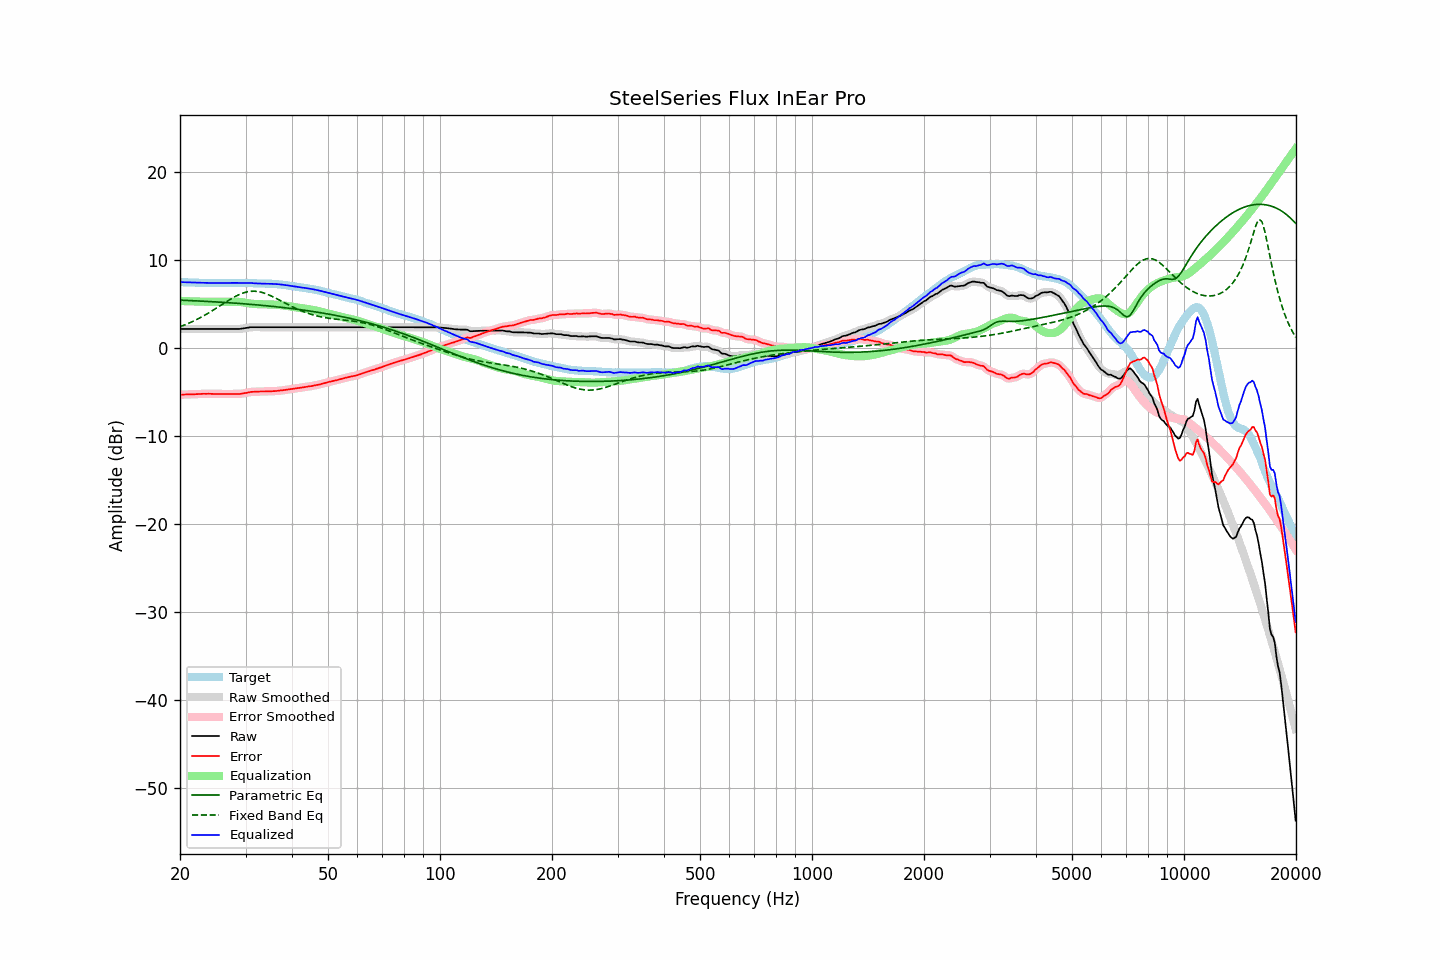

Values plotted in this chart, from the file beside it:
frequency, raw, error, smoothed, error_smoothed, equalization, parametric_eq, fixed_band_eq, equalized_raw, equalized_smoothed, target
20.00, 2.14, -5.32, 2.14, -5.32, 5.32, 5.41, 2.39, 7.46, 7.46, 7.47
20.20, 2.14, -5.31, 2.14, -5.31, 5.31, 5.40, 2.46, 7.45, 7.45, 7.46
20.40, 2.14, -5.30, 2.14, -5.30, 5.30, 5.40, 2.53, 7.45, 7.45, 7.45
20.61, 2.14, -5.30, 2.14, -5.29, 5.30, 5.39, 2.60, 7.44, 7.44, 7.45
20.81, 2.14, -5.28, 2.14, -5.29, 5.29, 5.38, 2.68, 7.44, 7.44, 7.43
21.02, 2.14, -5.28, 2.14, -5.28, 5.29, 5.37, 2.76, 7.43, 7.43, 7.43
21.23, 2.14, -5.27, 2.14, -5.28, 5.28, 5.36, 2.84, 7.42, 7.42, 7.42
21.44, 2.14, -5.28, 2.14, -5.28, 5.27, 5.36, 2.92, 7.42, 7.42, 7.43
21.66, 2.14, -5.27, 2.14, -5.27, 5.27, 5.35, 3.00, 7.41, 7.41, 7.42
21.87, 2.14, -5.26, 2.14, -5.26, 5.26, 5.34, 3.09, 7.40, 7.40, 7.41
22.09, 2.14, -5.25, 2.14, -5.25, 5.25, 5.33, 3.18, 7.40, 7.40, 7.40
22.31, 2.14, -5.25, 2.14, -5.25, 5.25, 5.32, 3.27, 7.39, 7.39, 7.40
22.54, 2.14, -5.24, 2.14, -5.24, 5.24, 5.31, 3.37, 7.38, 7.38, 7.39
22.76, 2.14, -5.23, 2.14, -5.23, 5.23, 5.30, 3.46, 7.38, 7.38, 7.38
22.99, 2.14, -5.22, 2.14, -5.22, 5.22, 5.30, 3.56, 7.37, 7.37, 7.37
23.22, 2.14, -5.21, 2.14, -5.22, 5.22, 5.29, 3.66, 7.36, 7.36, 7.36
23.45, 2.14, -5.22, 2.14, -5.21, 5.22, 5.28, 3.77, 7.36, 7.36, 7.37
23.69, 2.14, -5.21, 2.14, -5.21, 5.22, 5.27, 3.87, 7.36, 7.36, 7.36
23.92, 2.14, -5.21, 2.14, -5.22, 5.22, 5.26, 3.98, 7.36, 7.36, 7.36
24.16, 2.14, -5.22, 2.14, -5.22, 5.22, 5.25, 4.09, 7.36, 7.36, 7.37
24.40, 2.14, -5.23, 2.14, -5.23, 5.22, 5.24, 4.20, 7.37, 7.37, 7.38
24.65, 2.14, -5.23, 2.14, -5.23, 5.22, 5.23, 4.32, 7.37, 7.37, 7.38
24.89, 2.14, -5.23, 2.14, -5.23, 5.22, 5.22, 4.43, 7.37, 7.37, 7.38
25.14, 2.14, -5.22, 2.14, -5.22, 5.23, 5.21, 4.55, 7.37, 7.37, 7.37
25.39, 2.14, -5.22, 2.14, -5.22, 5.23, 5.19, 4.66, 7.37, 7.37, 7.37
25.65, 2.14, -5.22, 2.14, -5.22, 5.23, 5.18, 4.78, 7.38, 7.38, 7.37
25.91, 2.14, -5.23, 2.14, -5.23, 5.23, 5.17, 4.90, 7.38, 7.38, 7.38
26.16, 2.14, -5.24, 2.14, -5.24, 5.23, 5.16, 5.02, 7.38, 7.38, 7.39
26.43, 2.14, -5.24, 2.14, -5.24, 5.23, 5.15, 5.13, 7.38, 7.38, 7.39
26.69, 2.14, -5.24, 2.14, -5.24, 5.24, 5.14, 5.25, 7.38, 7.38, 7.39
26.96, 2.14, -5.23, 2.14, -5.23, 5.24, 5.13, 5.36, 7.38, 7.38, 7.38
27.23, 2.14, -5.23, 2.14, -5.23, 5.24, 5.11, 5.47, 7.38, 7.38, 7.38
27.50, 2.14, -5.23, 2.14, -5.24, 5.24, 5.10, 5.58, 7.38, 7.38, 7.38
27.77, 2.14, -5.24, 2.14, -5.24, 5.24, 5.09, 5.69, 7.38, 7.38, 7.39
28.05, 2.14, -5.24, 2.14, -5.23, 5.24, 5.07, 5.79, 7.38, 7.38, 7.39
28.33, 2.14, -5.22, 2.14, -5.23, 5.23, 5.06, 5.88, 7.38, 7.37, 7.37
28.62, 2.14, -5.22, 2.14, -5.23, 5.22, 5.05, 5.97, 7.37, 7.37, 7.37
28.90, 2.14, -5.23, 2.15, -5.22, 5.21, 5.04, 6.06, 7.36, 7.36, 7.38
29.19, 2.16, -5.21, 2.17, -5.20, 5.19, 5.02, 6.13, 7.36, 7.36, 7.38
29.48, 2.19, -5.17, 2.19, -5.18, 5.17, 5.01, 6.20, 7.36, 7.36, 7.37
29.78, 2.22, -5.14, 2.22, -5.15, 5.14, 4.99, 6.26, 7.36, 7.36, 7.37
30.08, 2.25, -5.12, 2.25, -5.11, 5.11, 4.98, 6.31, 7.36, 7.36, 7.38
30.38, 2.28, -5.08, 2.29, -5.08, 5.08, 4.96, 6.36, 7.36, 7.37, 7.37
30.68, 2.31, -5.03, 2.32, -5.04, 5.05, 4.95, 6.39, 7.36, 7.36, 7.35
30.99, 2.34, -5.00, 2.34, -5.01, 5.02, 4.93, 6.41, 7.37, 7.36, 7.35
31.30, 2.34, -4.99, 2.35, -4.99, 5.00, 4.92, 6.42, 7.34, 7.35, 7.34
31.61, 2.34, -4.98, 2.35, -4.98, 4.98, 4.90, 6.43, 7.33, 7.33, 7.33
31.93, 2.34, -4.97, 2.34, -4.97, 4.97, 4.89, 6.41, 7.31, 7.31, 7.32
32.24, 2.34, -4.97, 2.34, -4.96, 4.96, 4.87, 6.40, 7.31, 7.31, 7.32
32.57, 2.34, -4.95, 2.34, -4.96, 4.96, 4.86, 6.37, 7.30, 7.30, 7.30
32.89, 2.34, -4.95, 2.34, -4.95, 4.95, 4.84, 6.33, 7.30, 7.30, 7.30
33.22, 2.34, -4.95, 2.34, -4.95, 4.95, 4.82, 6.29, 7.29, 7.29, 7.30
33.55, 2.34, -4.94, 2.34, -4.95, 4.94, 4.80, 6.23, 7.29, 7.29, 7.29
33.89, 2.34, -4.95, 2.34, -4.94, 4.94, 4.79, 6.17, 7.29, 7.29, 7.30
34.23, 2.34, -4.93, 2.34, -4.94, 4.94, 4.77, 6.10, 7.28, 7.28, 7.28
34.57, 2.34, -4.93, 2.34, -4.93, 4.93, 4.75, 6.03, 7.28, 7.28, 7.28
34.92, 2.34, -4.92, 2.34, -4.93, 4.93, 4.73, 5.95, 7.27, 7.27, 7.27
35.27, 2.34, -4.93, 2.34, -4.92, 4.92, 4.71, 5.87, 7.27, 7.27, 7.28
35.62, 2.34, -4.91, 2.34, -4.92, 4.91, 4.70, 5.78, 7.26, 7.26, 7.26
35.97, 2.34, -4.91, 2.34, -4.91, 4.90, 4.68, 5.69, 7.25, 7.25, 7.26
... 635 more rows
